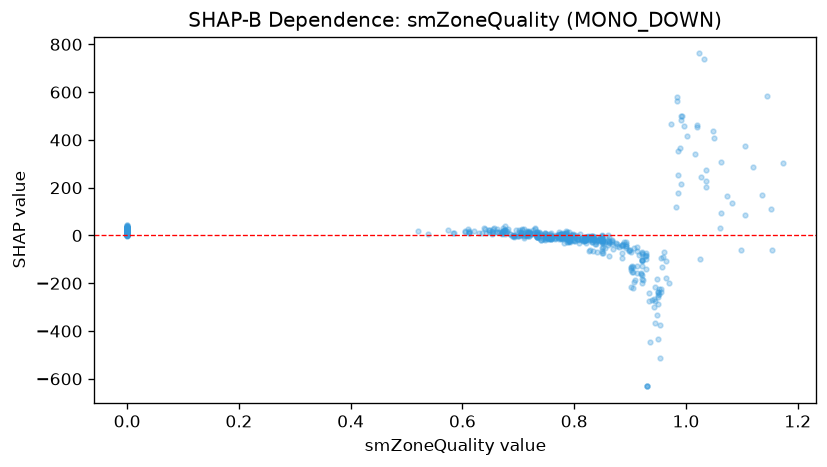

Data behind this chart, as committed beside it:
feature_value, shap_value
0.0, 21.45
0.0, 17
0.0, 10.63
0.0, 12.04
0.0, 20.91
0.0, 18.7
0.0, 13.66
0.0, 18.43
0.0, 23.41
0.0, 19.86
0.0, 12.09
0.0, 10.46
0.0, 7.734
0.0, 19.64
0.0, 18.11
0.0, 13.63
0.0, 2.303
0.0, 9.84
0.0, 10.46
0.0, 5.463
0.0, 6.192
0.0, 14.76
0.0, 5.465
0.0, 21.41
0.0, 29.56
0.0, 21.24
0.0, 20.32
0.0, 19.33
0.0, 9.079
0.0, 12.37
0.0, 24.47
0.0, 12.02
0.0, 2.275
0.0, 14.78
0.0, 20.57
0.0, 0.8413
0.0, 16.05
0.0, 16.26
0.0, 13.58
0.0, 18.81
0.0, 9.736
0.0, 19.64
0.0, 8.721
0.0, 11.58
0.0, 6.912
0.0, 16
0.0, 20.54
0.0, 5.591
0.0, 11.23
0.0, 18.57
0.0, 8.81
0.0, 6.15
0.0, 23.09
0.0, 17.77
0.0, 27.92
0.0, 13.91
0.0, 16.78
0.0, 7.981
0.0, 15.19
0.0, 12.67
... 850 more rows
